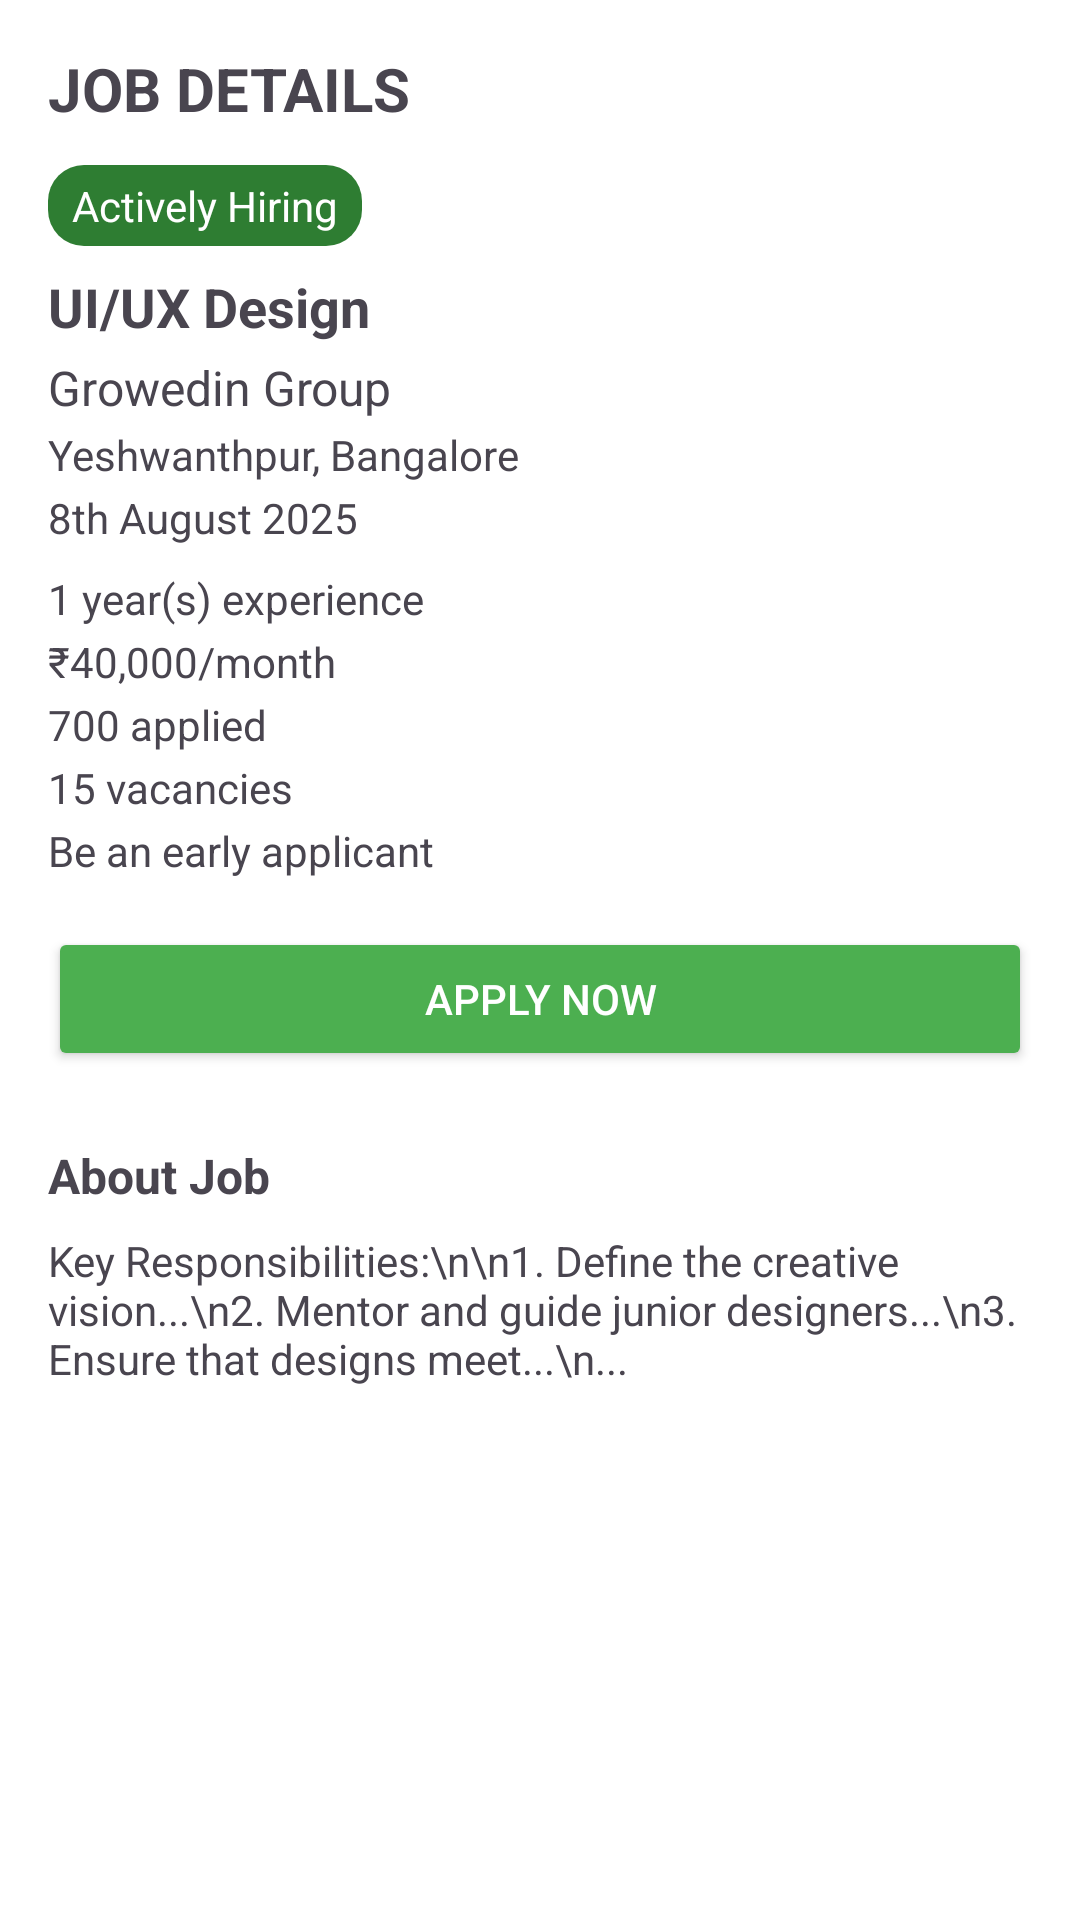

Write the Android layout XML for this screen, with the resource values it uses.
<!-- AndroidManifest.xml: application theme Theme.HireBridge -->
<!-- res/layout/fragment_job_details.xml -->
<?xml version="1.0" encoding="utf-8"?>
<ScrollView xmlns:android="http://schemas.android.com/apk/res/android"
    android:layout_width="match_parent"
    android:layout_height="match_parent"
    android:background="#FFFFFF">

    <LinearLayout
        android:layout_width="match_parent"
        android:layout_height="wrap_content"
        android:orientation="vertical"
        android:padding="16dp">

        
        <TextView
            android:id="@+id/tvJobDetailsTitle"
            android:layout_width="wrap_content"
            android:layout_height="wrap_content"
            android:text="JOB DETAILS"
            android:textSize="20sp"
            android:textStyle="bold" />

        
        <TextView
            android:id="@+id/tvStatus"
            android:layout_width="wrap_content"
            android:layout_height="wrap_content"
            android:text="Actively Hiring"
            android:textColor="#FFFFFF"
            android:background="@drawable/bg_green_rounded"
            android:paddingHorizontal="8dp"
            android:paddingVertical="4dp"
            android:layout_marginTop="12dp" />

        
        <TextView
            android:id="@+id/tvTitle"
            android:layout_width="wrap_content"
            android:layout_height="wrap_content"
            android:text="UI/UX Design"
            android:textStyle="bold"
            android:textSize="18sp"
            android:layout_marginTop="8dp" />

        
        <TextView
            android:id="@+id/tvCompany"
            android:layout_width="wrap_content"
            android:layout_height="wrap_content"
            android:text="Growedin Group"
            android:textSize="16sp"
            android:layout_marginTop="4dp" />

        
        <TextView
            android:id="@+id/tvLocation"
            android:layout_width="wrap_content"
            android:layout_height="wrap_content"
            android:text="Yeshwanthpur, Bangalore"
            android:layout_marginTop="2dp" />

        
        <TextView
            android:id="@+id/tvDatePosted"
            android:layout_width="wrap_content"
            android:layout_height="wrap_content"
            android:text="8th August 2025"
            android:layout_marginTop="2dp" />

        
        <TextView
            android:id="@+id/tvExperience"
            android:layout_width="wrap_content"
            android:layout_height="wrap_content"
            android:text="1 year(s) experience"
            android:layout_marginTop="8dp" />

        
        <TextView
            android:id="@+id/tvSalary"
            android:layout_width="wrap_content"
            android:layout_height="wrap_content"
            android:text="₹40,000/month"
            android:layout_marginTop="2dp" />

        
        <TextView
            android:id="@+id/tvApplied"
            android:layout_width="wrap_content"
            android:layout_height="wrap_content"
            android:text="700 applied"
            android:layout_marginTop="2dp" />

        <TextView
            android:id="@+id/tvVacancies"
            android:layout_width="wrap_content"
            android:layout_height="wrap_content"
            android:text="15 vacancies"
            android:layout_marginTop="2dp" />

        
        <TextView
            android:id="@+id/tvEarlyApplicant"
            android:layout_width="wrap_content"
            android:layout_height="wrap_content"
            android:text="Be an early applicant"
            android:layout_marginTop="2dp" />

        
        <Button
            android:id="@+id/btnApply"
            android:layout_width="match_parent"
            android:layout_height="wrap_content"
            android:text="Apply now"
            android:layout_marginTop="16dp"
            android:backgroundTint="#4CAF50"
            android:textColor="#FFFFFF" />

        
        <TextView
            android:layout_width="wrap_content"
            android:layout_height="wrap_content"
            android:text="About Job"
            android:textStyle="bold"
            android:textSize="16sp"
            android:layout_marginTop="24dp" />

        
        <TextView
            android:id="@+id/tvResponsibilities"
            android:layout_width="match_parent"
            android:layout_height="wrap_content"
            android:text="Key Responsibilities:\n\n1. Define the creative vision...\n2. Mentor and guide junior designers...\n3. Ensure that designs meet...\n..."
            android:layout_marginTop="8dp" />

    </LinearLayout>
</ScrollView>
<!-- resources referenced by this layout -->
<resources>
  <!-- drawable bg_green_rounded (drawable) -->
  <?xml version="1.0" encoding="utf-8"?>
  <shape xmlns:android="http://schemas.android.com/apk/res/android"
      android:shape="rectangle">
  
      
      <solid android:color="#2E7D32"/> 
  
      
      <corners android:radius="12dp"/>
  
      
      <padding
          android:left="8dp"
          android:top="4dp"
          android:right="8dp"
          android:bottom="4dp"/>
  </shape>
  <style name="Theme.HireBridge" parent="Base.Theme.HireBridge" />
  <style name="Base.Theme.HireBridge" parent="Theme.Material3.DayNight.NoActionBar">
          
          
      </style>
</resources>
